Run: headless pygame with SDL's dummy video driver; simulated clock (each Clock.tick advances the game by its frame time, no real sleeping); random seed 0; keys injected as events and as key.get_pressed() state; mouse plan: one left click at the window centre at the start of phase 2, then a move to the lower-right quarter at the start of phase 3.
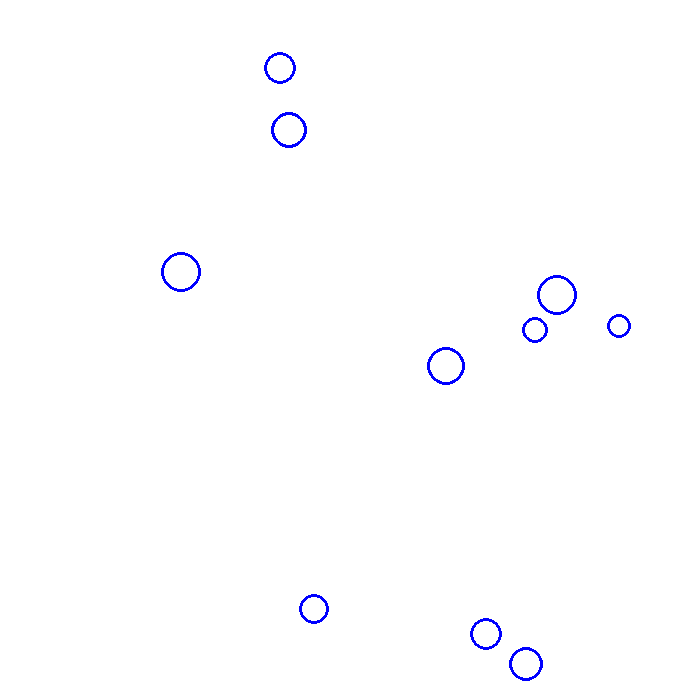
Frame 1 of 4 · flips 1–60 · no input
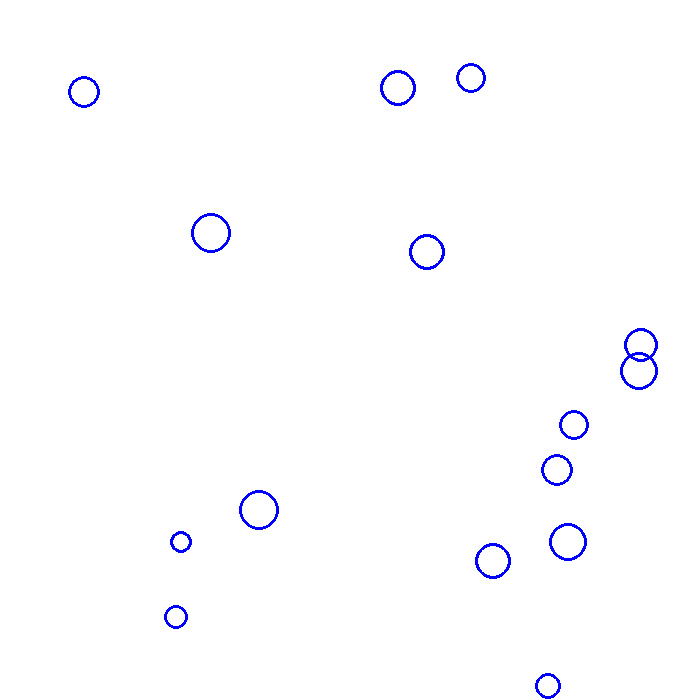
Frame 2 of 4 · flips 61–180 · clicked the window centre · tapped SPACE, RETURN · held RIGHT (→), D
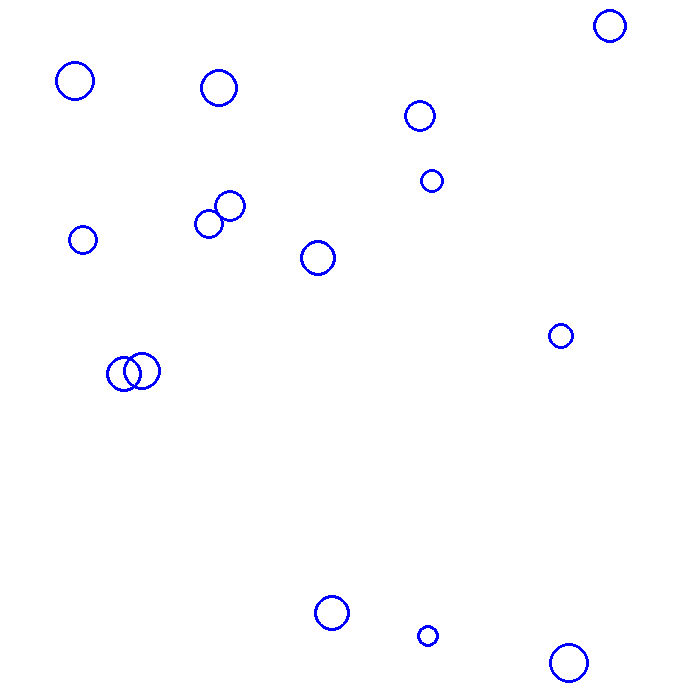
Frame 3 of 4 · flips 181–300 · moved the mouse to the lower-right quarter · held DOWN (↓), S
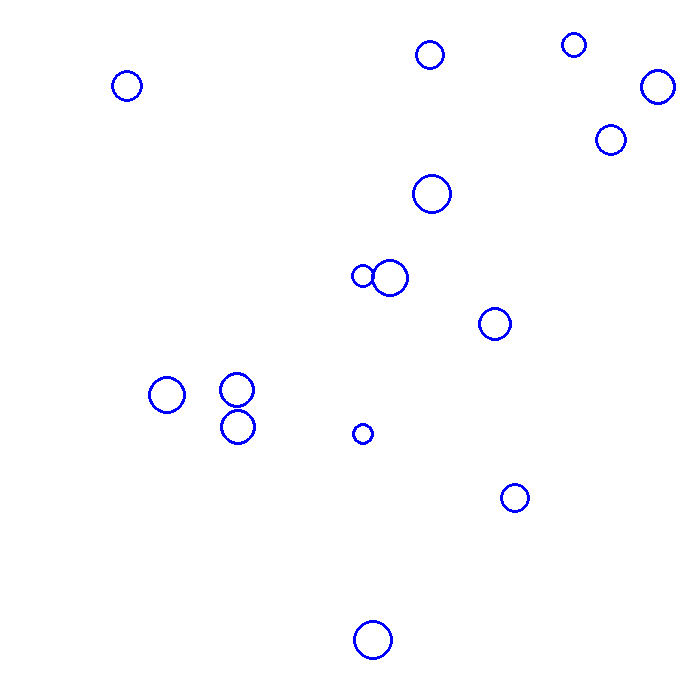
Frame 4 of 4 · flips 301–420 · held LEFT (←), A, UP (↑), W

The pygame program that drew these frames:

import pygame as pg
from math import sin, cos, pi
from random import randint, uniform
from pygame.math import Vector2


class Game:
    def __init__(self):
        pg.init()
        self.WIDTH = 700
        self.HEIGHT = 700
        self.screen = pg.display.set_mode((self.WIDTH, self.HEIGHT))
        pg.display.set_caption('Физика движения')
        self.bg_color = pg.Color('white')

        self.N_circles = 10 # количество шариков
        self.circle_list = self.generate_circles()

    def generate_circles(self):
        circles = list()
        for _ in range(self.N_circles):
            radius = randint(10, 20)
            vec = Vector2(x=randint(radius, self.WIDTH - radius),
                          y=randint(radius, self.HEIGHT - radius))
            speed = uniform(1, 8)
            angle = uniform(0, 2 * pi)
            circles.append(Circle(self, vec, radius, speed, angle))

        return circles

    def update(self):
        pg.time.Clock().tick(60)
        for circle in self.circle_list:
            circle.update()
        self.change_circle_list()
        pg.display.flip()

    def change_circle_list(self):
        left, _, right = pg.mouse.get_pressed(num_buttons=3)
        if left:
            radius = randint(10, 20)
            vec = Vector2(x=randint(radius, self.WIDTH - radius),
                          y=randint(radius, self.HEIGHT - radius))
            speed = uniform(1, 8)
            angle = uniform(0, 2 * pi)
            self.circle_list.append(
                Circle(self, vec, radius, speed, angle)
            )
        if right:
            if self.circle_list:
                self.circle_list.pop()

    def draw(self):
        self.screen.fill(self.bg_color)
        for circle in self.circle_list:
            circle.draw()

    @staticmethod
    def check_events():
        for event in pg.event.get():
            if event.type == pg.QUIT:
                return False
        return True

    def run(self):
        while self.check_events():
            self.update()
            self.draw()
        pg.quit()


class Circle:
    def __init__(self, root: Game, vec: Vector2, radius, speed, angle):
        self.game = root  # Поле нашего приложения
        self.vec = vec  # вектор центра
        self.radius = radius  # радиус шарика

        self.color = pg.Color('blue')  # цвет шара
        self.thickness = 3  # размер контура шарика
        self.speed = speed  # скорость движения шарика
        self.angle = angle  # угол направления шарика

    def draw(self):
        pg.draw.circle(self.game.screen, self.color, self.vec, self.radius, self.thickness)

    def move(self):
        self.vec.x += cos(self.angle) * self.speed
        self.vec.y -= sin(self.angle) * self.speed

    def bounce(self):
        w = self.game.WIDTH
        h = self.game.HEIGHT

        if self.vec.x > w - self.radius:
            self.angle = pi - self.angle

        if self.vec.x <= self.radius:
            self.angle = pi - self.angle

        if self.vec.y > h - self.radius:
            self.angle = -self.angle

        if self.vec.y <= self.radius:
            self.angle = -self.angle

    def update(self):
        self.move()
        self.bounce()


if __name__ == '__main__':
    game = Game()
    game.run()
